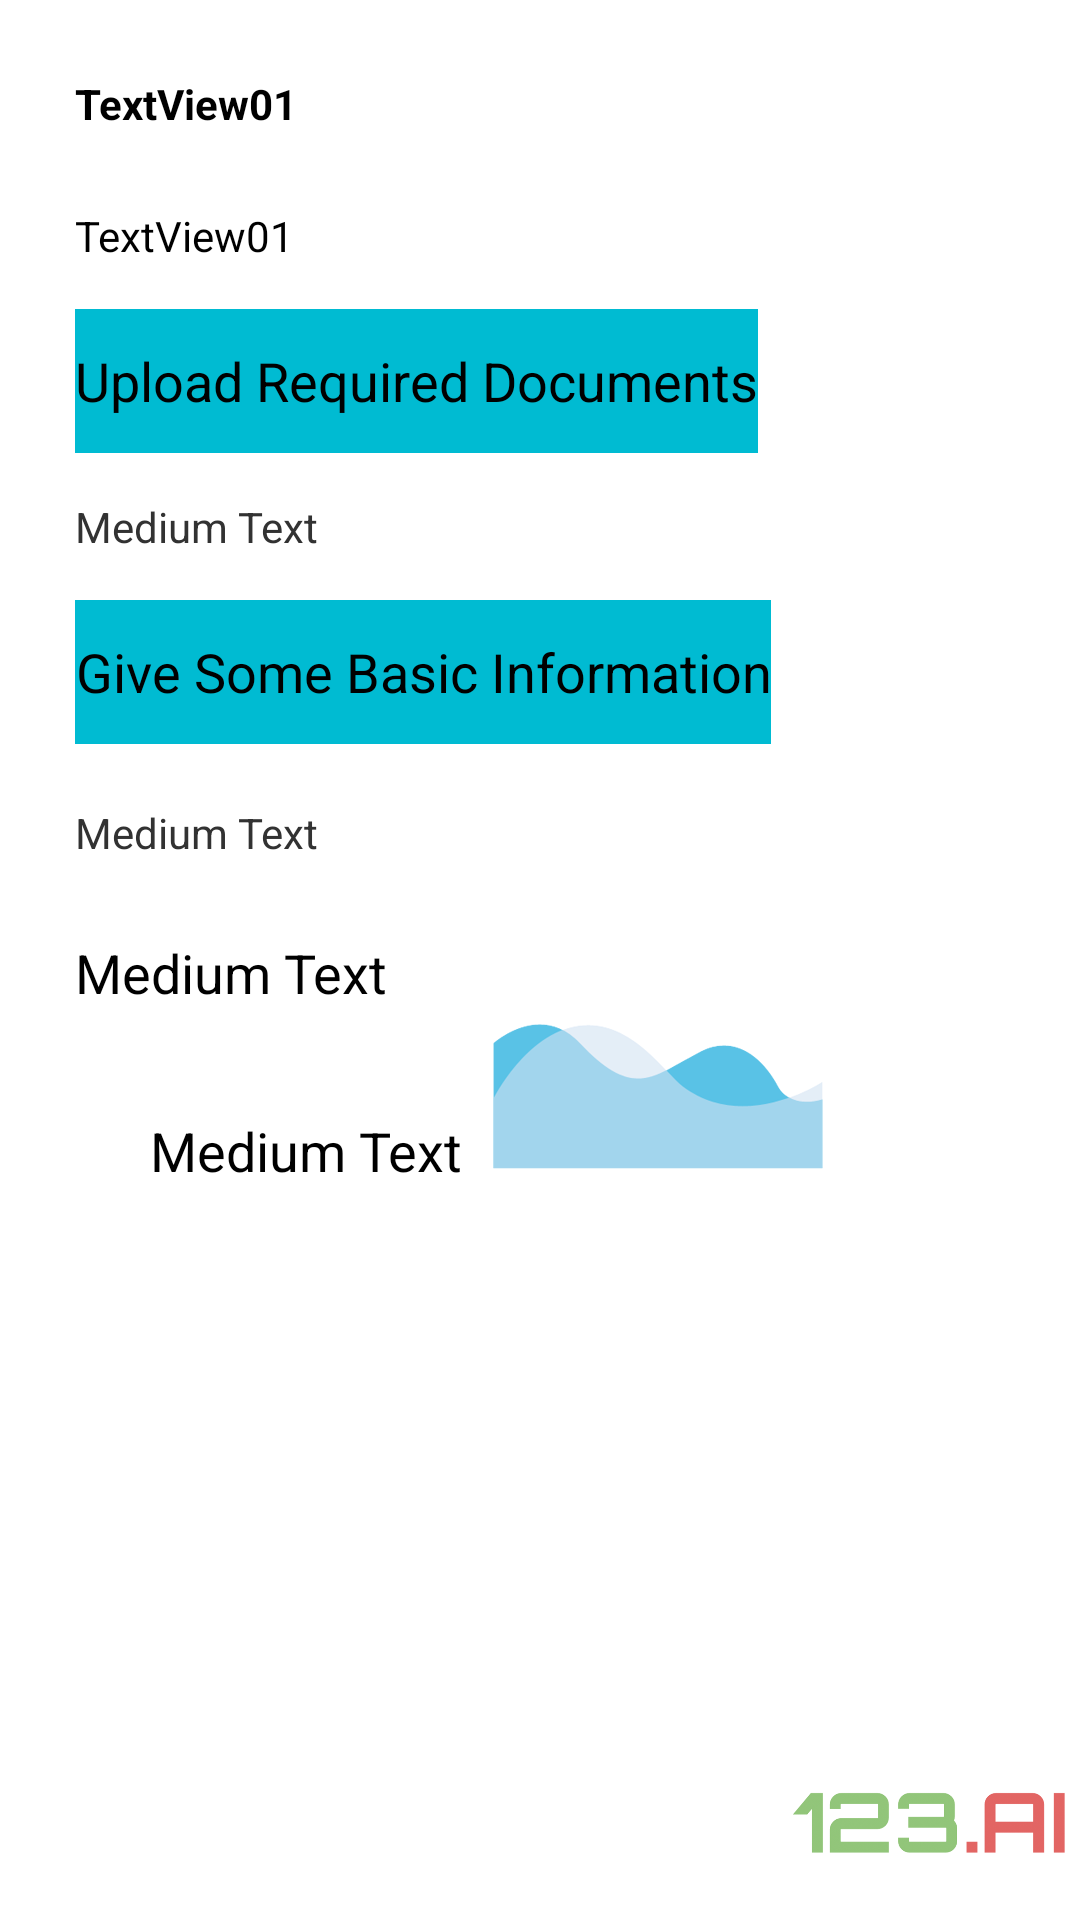

Layout XML and referenced resources for this Android screen:
<!-- AndroidManifest.xml: application theme CustomActionBarTheme -->
<!-- res/layout/third_fragment.xml -->
<?xml version="1.0" encoding="utf-8"?>
<RelativeLayout xmlns:android="http://schemas.android.com/apk/res/android"
    android:layout_width="match_parent" android:layout_height="match_parent"
    android:id="@+id/relativeMainLayoutFragment3">
    <TextView
        android:text="TextView01"
        android:id="@+id/TextView01"
        android:layout_height="wrap_content"
    android:textStyle="bold"
        android:gravity="center"
        android:textColor="#ff000000"
        android:layout_width="wrap_content"
        android:layout_marginLeft="25dp"
        android:paddingBottom="5dp"
        android:paddingTop="25dp"
        android:paddingRight="15dp"
        >

    </TextView>
    <TextView
        android:text="TextView01"
        android:layout_height="wrap_content"

        android:gravity="center"
        android:textColor="#ff000000"
        android:id="@+id/TextView02"
        android:layout_width="wrap_content"
        android:layout_below="@+id/TextView01"
        android:layout_marginLeft="25dp"
        android:paddingBottom="5dp"
        android:paddingTop="15dp"
        android:paddingRight="15dp"
        android:layout_marginTop="5dp"
        android:layout_centerVertical="true"></TextView>

    <Button
        android:layout_width="wrap_content"
        android:layout_height="wrap_content"
        android:text="Upload Required Documents"
        android:id="@+id/button"
        android:layout_below="@+id/TextView02"
        android:layout_alignParentLeft="true"
        android:layout_marginTop="10dp"
        android:layout_marginLeft="25dp"
        android:background="#00bbd2"
        android:layout_alignParentStart="true" />

    <TextView
        android:layout_width="wrap_content"
        android:layout_height="wrap_content"
        android:textAppearance="?android:attr/textAppearanceSmall"
        android:text="Medium Text"
        android:id="@+id/textView03"
        android:layout_marginLeft="25dp"
        android:paddingBottom="5dp"
        android:paddingTop="10dp"
        android:paddingRight="15dp"
        android:layout_marginTop="5dp"
        android:layout_below="@+id/button"
        android:layout_alignParentLeft="true"
        android:layout_alignParentStart="true" />
    <Button
        android:layout_width="wrap_content"
        android:layout_height="wrap_content"
        android:text="Give Some Basic Information"
        android:id="@+id/button02"
        android:layout_below="@+id/textView03"
        android:layout_alignParentLeft="true"
        android:layout_marginTop="10dp"
        android:layout_marginLeft="25dp"
        android:background="#00bbd2"
        android:layout_alignParentStart="true" />
    <TextView
        android:layout_width="wrap_content"
        android:layout_height="wrap_content"
        android:textAppearance="?android:attr/textAppearanceSmall"

        android:text="Medium Text"
        android:id="@+id/textView04"
        android:layout_marginLeft="25dp"
        android:paddingBottom="5dp"
        android:paddingTop="10dp"
        android:paddingRight="15dp"
        android:layout_marginTop="10dp"
        android:layout_below="@+id/button02"
        android:layout_alignParentLeft="true"
        android:layout_alignParentStart="true" />
    <TextView
        android:layout_width="wrap_content"
        android:layout_height="wrap_content"
        android:textAppearance="?android:attr/textAppearanceMedium"

        android:text="Medium Text"
        android:id="@+id/textView05"
        android:layout_marginLeft="25dp"
        android:paddingBottom="5dp"
        android:paddingTop="10dp"
        android:paddingRight="15dp"
        android:layout_marginTop="10dp"
        android:layout_below="@+id/textView04"
        android:layout_alignParentLeft="true"
        android:layout_alignParentStart="true" />
    <LinearLayout
        android:orientation="horizontal"
        android:layout_width="match_parent"
        android:layout_height="wrap_content"
        android:layout_below="@+id/textView05"
        android:layout_centerHorizontal="true"

        android:id="@+id/linearGraphLayout">
        <TextView
            android:layout_width="wrap_content"
            android:layout_height="wrap_content"
            android:textAppearance="?android:attr/textAppearanceMedium"
            android:text="Medium Text"
            android:id="@+id/textView"
            android:layout_above="@+id/imageView"
            android:layout_marginTop="30dp"
            android:layout_marginLeft="50dp"

            android:layout_alignParentLeft="true"
            android:layout_alignParentStart="true" />

        <ImageView
            android:layout_width="wrap_content"
            android:layout_height="wrap_content"
            android:id="@+id/imageView2"
            android:layout_marginLeft="10dp"
            android:src="@drawable/wave_chart"
            />
    </LinearLayout>
    <ImageView
        android:layout_width="100dp"
        android:layout_height="65dp"
        android:id="@+id/imageView"

        android:src="@drawable/logo"
        android:layout_alignParentBottom="true"
        android:layout_alignParentRight="true"
        android:layout_alignParentEnd="true" />




</RelativeLayout>
<!-- resources referenced by this layout -->
<resources>
  <!-- drawable logo: png bitmap (drawable-hdpi, 24597 bytes) -->
  <!-- drawable wave_chart: png bitmap (drawable-hdpi, 6956 bytes) -->
  <style name="CustomActionBarTheme" parent="@android:style/Theme.Holo.Light.DarkActionBar">
          <item name="android:actionBarStyle">@style/MyActionBar</item>
      </style>
  <style name="MyActionBar" parent="@android:style/Widget.Holo.Light.ActionBar.Solid.Inverse">
          <item name="android:background">@drawable/customactionbarbg</item>
      </style>
  <!-- drawable customactionbarbg (drawable) -->
  <?xml version="1.0" encoding="utf-8"?>
  <shape xmlns:android="http://schemas.android.com/apk/res/android" >
  
      <solid android:color="#0097a7" />
  
  
  
  </shape>
</resources>
